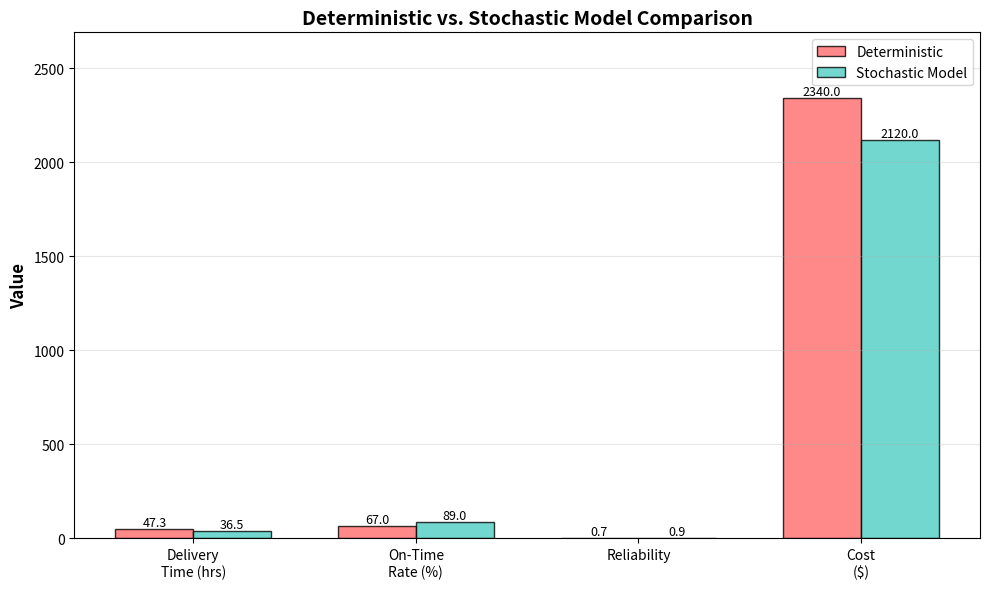

Reproduce this figure in Python. (Note: this script raises an exception after producing the figure.)
import matplotlib.pyplot as plt
import numpy as np

# Figure 3: Results Comparison
fig, ax = plt.subplots(1, 1, figsize=(10, 6))

metrics = ['Delivery\nTime (hrs)', 'On-Time\nRate (%)', 'Reliability', 'Cost\n($)']
deterministic = [47.3, 67, 0.67, 2340]
stochastic = [36.5, 89, 0.89, 2120]

x = np.arange(len(metrics))
width = 0.35

bars1 = ax.bar(x - width/2, deterministic, width, label='Deterministic',
               color='#FF6B6B', alpha=0.8, edgecolor='black')
bars2 = ax.bar(x + width/2, stochastic, width, label='Stochastic Model',
               color='#4ECDC4', alpha=0.8, edgecolor='black')

ax.set_ylabel('Value', fontsize=12, fontweight='bold')
ax.set_title('Deterministic vs. Stochastic Model Comparison',
             fontsize=14, fontweight='bold')
ax.set_xticks(x)
ax.set_xticklabels(metrics, fontsize=10)
ax.legend(loc='upper right', fontsize=10)
ax.grid(axis='y', alpha=0.3)

# Add value labels on bars
for bars in [bars1, bars2]:
    for bar in bars:
        height = bar.get_height()
        if isinstance(height, (int, float)):
            ax.text(bar.get_x() + bar.get_width()/2., height,
                   f'{height:.1f}', ha='center', va='bottom', fontsize=9)
        else:
            ax.text(bar.get_x() + bar.get_width()/2., height,
                   f'{height}', ha='center', va='bottom', fontsize=9)

ax.set_ylim(0, max(max(deterministic), max(stochastic)) * 1.15)

plt.tight_layout()
plt.savefig('figures/results_comparison.png', dpi=300, bbox_inches='tight',
            facecolor='white', edgecolor='none')
print("Results comparison chart generated")
